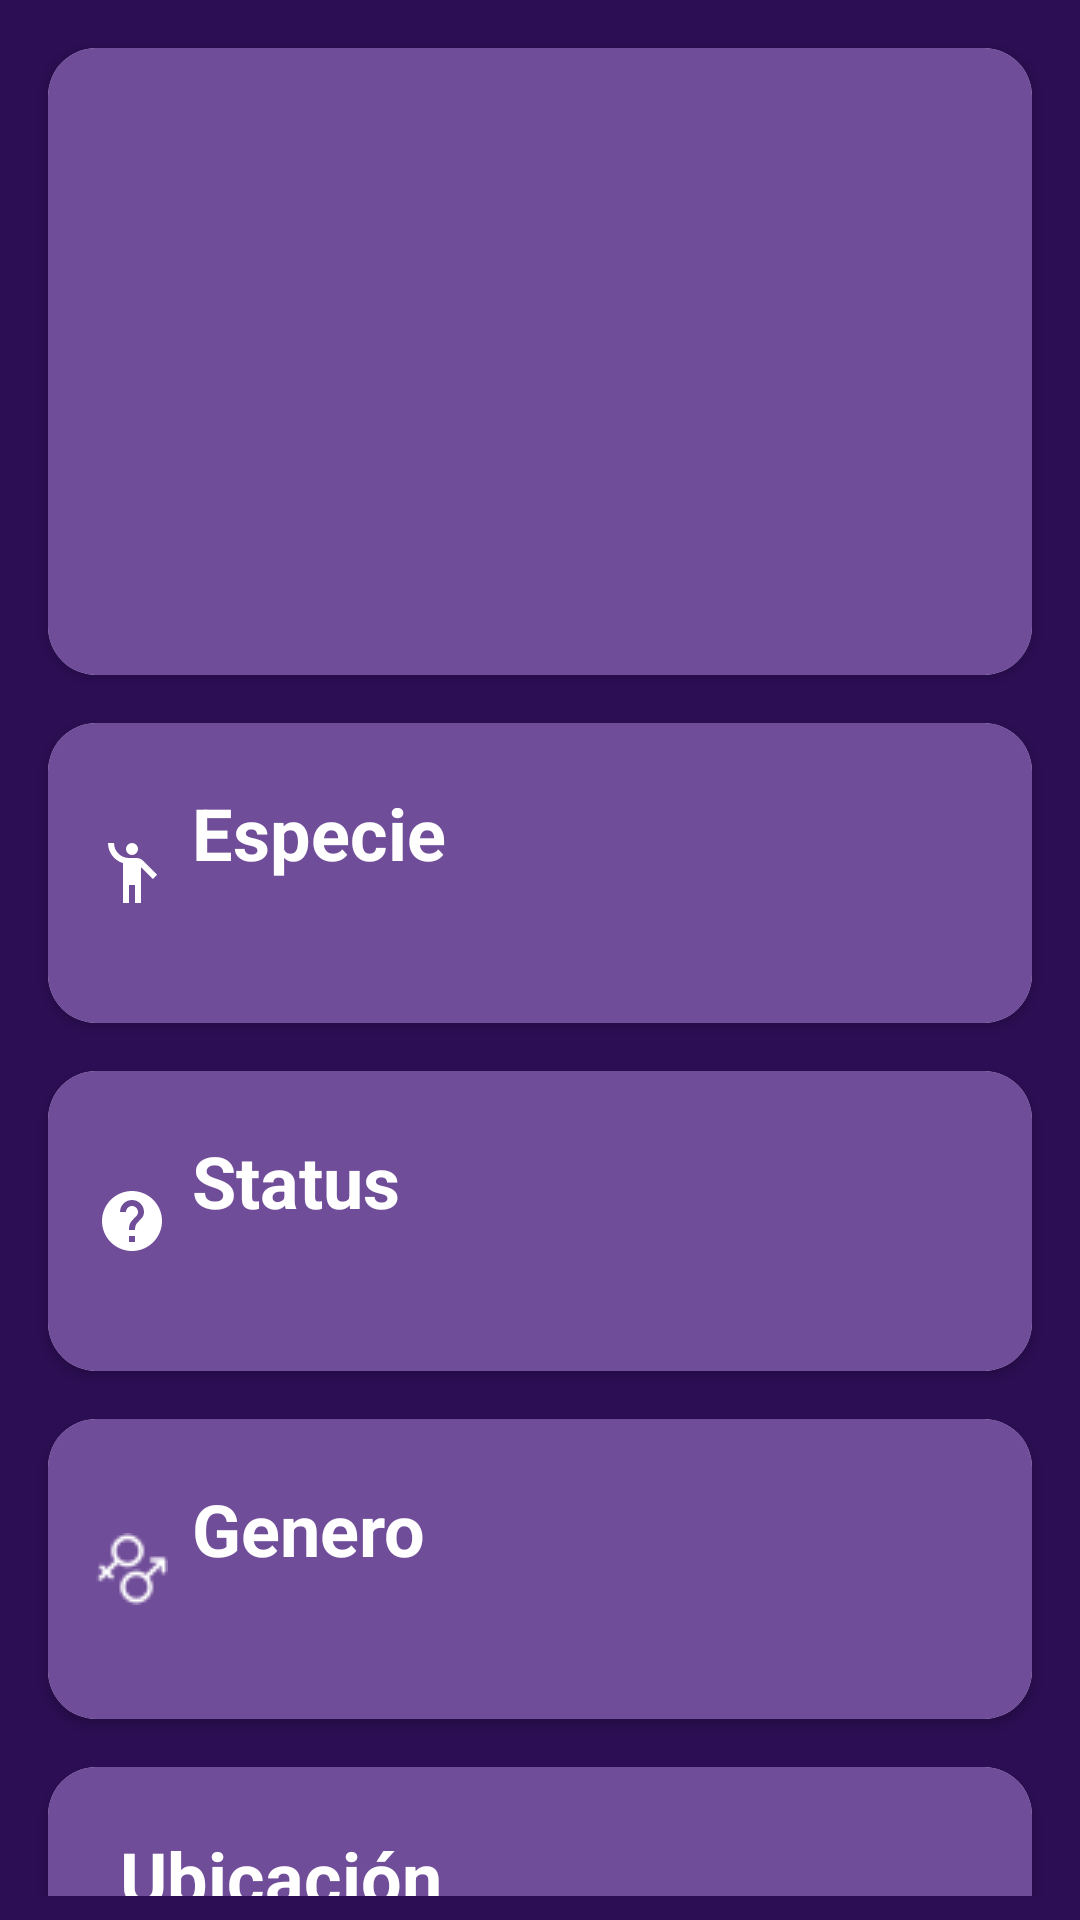

The Android layout XML behind this screen, and the referenced resources:
<!-- AndroidManifest.xml: application theme Theme.RickAndMortyV20 -->
<!-- res/layout/activity_info_personaje.xml -->
<?xml version="1.0" encoding="utf-8"?>
<androidx.appcompat.widget.LinearLayoutCompat xmlns:android="http://schemas.android.com/apk/res/android"
    xmlns:app="http://schemas.android.com/apk/res-auto"
    android:id="@+id/main"
    android:layout_width="match_parent"
    android:layout_height="match_parent"
    android:background="#2b0e53"
    android:orientation="vertical"
    android:padding="8dp">

    <androidx.cardview.widget.CardView xmlns:android="http://schemas.android.com/apk/res/android"
        xmlns:app="http://schemas.android.com/apk/res-auto"
        android:layout_width="match_parent"
        android:layout_height="wrap_content"
        android:layout_margin="8dp"
        app:cardCornerRadius="16dp">

        <androidx.appcompat.widget.LinearLayoutCompat
            android:layout_width="match_parent"
            android:layout_height="match_parent"
            android:background="#704d99"
            android:gravity="center"
            android:orientation="vertical"
            android:padding="16dp">

            <com.google.android.material.imageview.ShapeableImageView
                android:id="@+id/ivPersonaje"
                android:layout_width="150dp"
                android:layout_height="150dp"
                app:shapeAppearanceOverlay="@style/CircularImageViewStyle" />

            <TextView
                android:id="@+id/tvNombre"
                android:layout_width="wrap_content"
                android:layout_height="wrap_content"
                android:textAlignment="textStart"
                android:textColor="@color/white"
                android:textSize="20dp" />
        </androidx.appcompat.widget.LinearLayoutCompat>
    </androidx.cardview.widget.CardView>


    <androidx.cardview.widget.CardView
        android:id="@+id/cvEspecie"
        android:layout_width="match_parent"
        android:layout_height="100dp"
        android:layout_margin="8dp"
        app:cardCornerRadius="16dp">

        <androidx.appcompat.widget.LinearLayoutCompat
            android:layout_width="match_parent"
            android:layout_height="match_parent"
            android:background="#704d99"
            android:gravity="start|center"
            android:padding="16dp">

            <ImageView
                android:layout_width="wrap_content"
                android:layout_height="wrap_content"
                android:src="@drawable/especie" />

            <androidx.appcompat.widget.LinearLayoutCompat
                android:layout_width="wrap_content"
                android:layout_height="match_parent"
                android:gravity="start|center"
                android:orientation="vertical"
                android:paddingStart="8dp">

                <TextView
                    android:layout_width="wrap_content"
                    android:layout_height="wrap_content"
                    android:text="Especie"
                    android:textColor="@color/white"
                    android:textSize="24dp"
                    android:textStyle="bold" />

                <TextView
                    android:id="@+id/tvEspecie"
                    android:layout_width="wrap_content"
                    android:layout_height="wrap_content"
                    android:textColor="@color/white"
                    android:textSize="20dp" />
            </androidx.appcompat.widget.LinearLayoutCompat>
        </androidx.appcompat.widget.LinearLayoutCompat>
    </androidx.cardview.widget.CardView>


    <androidx.cardview.widget.CardView
        android:id="@+id/cvStatus"
        android:layout_width="match_parent"
        android:layout_height="100dp"
        android:layout_margin="8dp"
        app:cardCornerRadius="16dp">

        <androidx.appcompat.widget.LinearLayoutCompat
            android:layout_width="match_parent"
            android:layout_height="match_parent"
            android:background="#704d99"
            android:gravity="start|center"
            android:padding="16dp">

            <ImageView
                android:layout_width="wrap_content"
                android:layout_height="wrap_content"
                android:src="@drawable/status" />

            <androidx.appcompat.widget.LinearLayoutCompat
                android:layout_width="wrap_content"
                android:layout_height="match_parent"
                android:gravity="start|center"
                android:orientation="vertical"
                android:paddingStart="8dp">

                <TextView
                    android:layout_width="wrap_content"
                    android:layout_height="wrap_content"
                    android:text="Status"
                    android:textColor="@color/white"
                    android:textSize="24dp"
                    android:textStyle="bold" />

                <TextView
                    android:id="@+id/tvStatus"
                    android:layout_width="wrap_content"
                    android:layout_height="wrap_content"
                    android:textColor="@color/white"
                    android:textSize="20dp" />
            </androidx.appcompat.widget.LinearLayoutCompat>
        </androidx.appcompat.widget.LinearLayoutCompat>
    </androidx.cardview.widget.CardView>


    <androidx.cardview.widget.CardView
        android:id="@+id/cvGender"
        android:layout_width="match_parent"
        android:layout_height="100dp"
        android:layout_margin="8dp"
        app:cardCornerRadius="16dp">

        <androidx.appcompat.widget.LinearLayoutCompat
            android:layout_width="match_parent"
            android:layout_height="match_parent"
            android:background="#704d99"
            android:gravity="start|center"
            android:padding="16dp">

            <ImageView
                android:layout_width="wrap_content"
                android:layout_height="wrap_content"
                android:src="@drawable/genero" />

            <androidx.appcompat.widget.LinearLayoutCompat
                android:layout_width="wrap_content"
                android:layout_height="match_parent"
                android:gravity="start|center"
                android:orientation="vertical"
                android:paddingStart="8dp">

                <TextView
                    android:layout_width="wrap_content"
                    android:layout_height="wrap_content"
                    android:text="Genero"
                    android:textColor="@color/white"
                    android:textSize="24dp"
                    android:textStyle="bold" />

                <TextView
                    android:id="@+id/tvGenero"
                    android:layout_width="wrap_content"
                    android:layout_height="wrap_content"
                    android:textColor="@color/white"
                    android:textSize="20dp" />
            </androidx.appcompat.widget.LinearLayoutCompat>
        </androidx.appcompat.widget.LinearLayoutCompat>
    </androidx.cardview.widget.CardView>

    <androidx.cardview.widget.CardView
        android:id="@+id/cvLocation"
        android:layout_width="match_parent"
        android:layout_height="100dp"
        android:layout_margin="8dp"
        app:cardCornerRadius="16dp">

        <androidx.appcompat.widget.LinearLayoutCompat
            android:layout_width="match_parent"
            android:layout_height="match_parent"
            android:background="#704d99"
            android:gravity="start|center"
            android:padding="16dp">

            <ImageView
                android:layout_width="wrap_content"
                android:layout_height="wrap_content"
                android:src="@drawable/location" />

            <androidx.appcompat.widget.LinearLayoutCompat
                android:layout_width="wrap_content"
                android:layout_height="match_parent"
                android:gravity="start|center"
                android:orientation="vertical"
                android:paddingStart="8dp">

                <TextView
                    android:layout_width="wrap_content"
                    android:layout_height="wrap_content"
                    android:text="Ubicación"
                    android:textColor="@color/white"
                    android:textSize="24dp"
                    android:textStyle="bold" />

                <TextView
                    android:id="@+id/tvUbicacion"
                    android:layout_width="wrap_content"
                    android:layout_height="wrap_content"
                    android:textColor="@color/white"
                    android:textSize="20dp" />
            </androidx.appcompat.widget.LinearLayoutCompat>
        </androidx.appcompat.widget.LinearLayoutCompat>
    </androidx.cardview.widget.CardView>
</androidx.appcompat.widget.LinearLayoutCompat>
<!-- resources referenced by this layout -->
<resources>
  <!-- drawable especie (drawable) -->
  <vector xmlns:android="http://schemas.android.com/apk/res/android" android:height="24dp" android:tint="#ffffff" android:viewportHeight="24" android:viewportWidth="24" android:width="24dp">
        
      <path android:fillColor="@android:color/white" android:pathData="M12,4m-2,0a2,2 0,1 1,4 0a2,2 0,1 1,-4 0"/>
        
      <path android:fillColor="@android:color/white" android:pathData="M15.89,8.11C15.5,7.72 14.83,7 13.53,7c-0.21,0 -1.42,0 -2.54,0C8.24,6.99 6,4.75 6,2H4c0,3.16 2.11,5.84 5,6.71V22h2v-6h2v6h2V10.05L18.95,14l1.41,-1.41L15.89,8.11z"/>
      
  </vector>
  <!-- drawable genero: png bitmap (drawable, 660 bytes) -->
  <!-- drawable status (drawable) -->
  <vector xmlns:android="http://schemas.android.com/apk/res/android" android:autoMirrored="true" android:height="24dp" android:tint="#ffff" android:viewportHeight="24" android:viewportWidth="24" android:width="24dp">
        
      <path android:fillColor="@android:color/white" android:pathData="M12,2C6.48,2 2,6.48 2,12s4.48,10 10,10 10,-4.48 10,-10S17.52,2 12,2zM13,19h-2v-2h2v2zM15.07,11.25l-0.9,0.92C13.45,12.9 13,13.5 13,15h-2v-0.5c0,-1.1 0.45,-2.1 1.17,-2.83l1.24,-1.26c0.37,-0.36 0.59,-0.86 0.59,-1.41 0,-1.1 -0.9,-2 -2,-2s-2,0.9 -2,2L8,9c0,-2.21 1.79,-4 4,-4s4,1.79 4,4c0,0.88 -0.36,1.68 -0.93,2.25z"/>
      
  </vector>
  <style name="CircularImageViewStyle">
          <item name="cornerFamily">rounded</item>
          <item name="cornerSize">50%</item>
      </style>
  <style name="Theme.RickAndMortyV20" parent="Theme.MaterialComponents.DayNight.DarkActionBar">
          
          <item name="colorPrimary">@color/purple_500</item>
          <item name="colorPrimaryVariant">@color/purple_700</item>
          <item name="colorOnPrimary">@color/white</item>
          
          <item name="colorSecondary">@color/teal_200</item>
          <item name="colorSecondaryVariant">@color/teal_700</item>
          <item name="colorOnSecondary">@color/black</item>
          
          <item name="android:statusBarColor">?attr/colorPrimaryVariant</item>
          
      </style>
  <!-- not gathered from this repository: default colours our renderer supplied (Android Studio template values) -->
  <color name="purple_500">#FF6200EE</color>
  <color name="purple_700">#FF3700B3</color>
  <color name="teal_200">#FF03DAC5</color>
  <color name="teal_700">#FF018786</color>
  <color name="black">#FF000000</color>
  <color name="white">#FFFFFFFF</color>
</resources>
